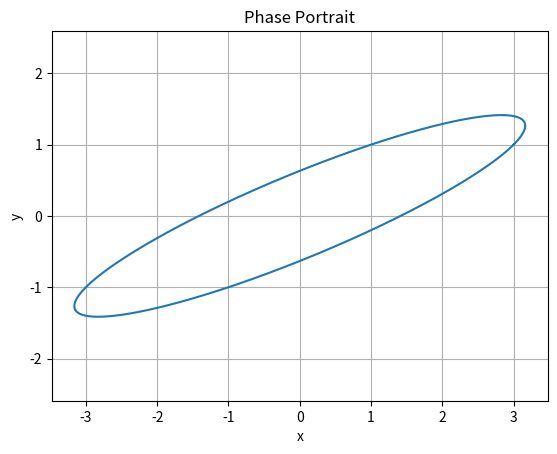

This chart was generated by the following Python code:
import numpy as np
import matplotlib.pyplot as plt

t = np.linspace(0, 2*np.pi, 1000)  # Time range

# Define x and y components
x = 3 * np.cos(t) + 1 * np.sin(t)
y = np.cos(t) + np.sin(t)

plt.plot(x, y)
plt.xlabel("x")
plt.ylabel("y")
plt.title("Phase Portrait")
plt.axis("equal")  # Keep aspect ratio
plt.grid()
plt.show()
